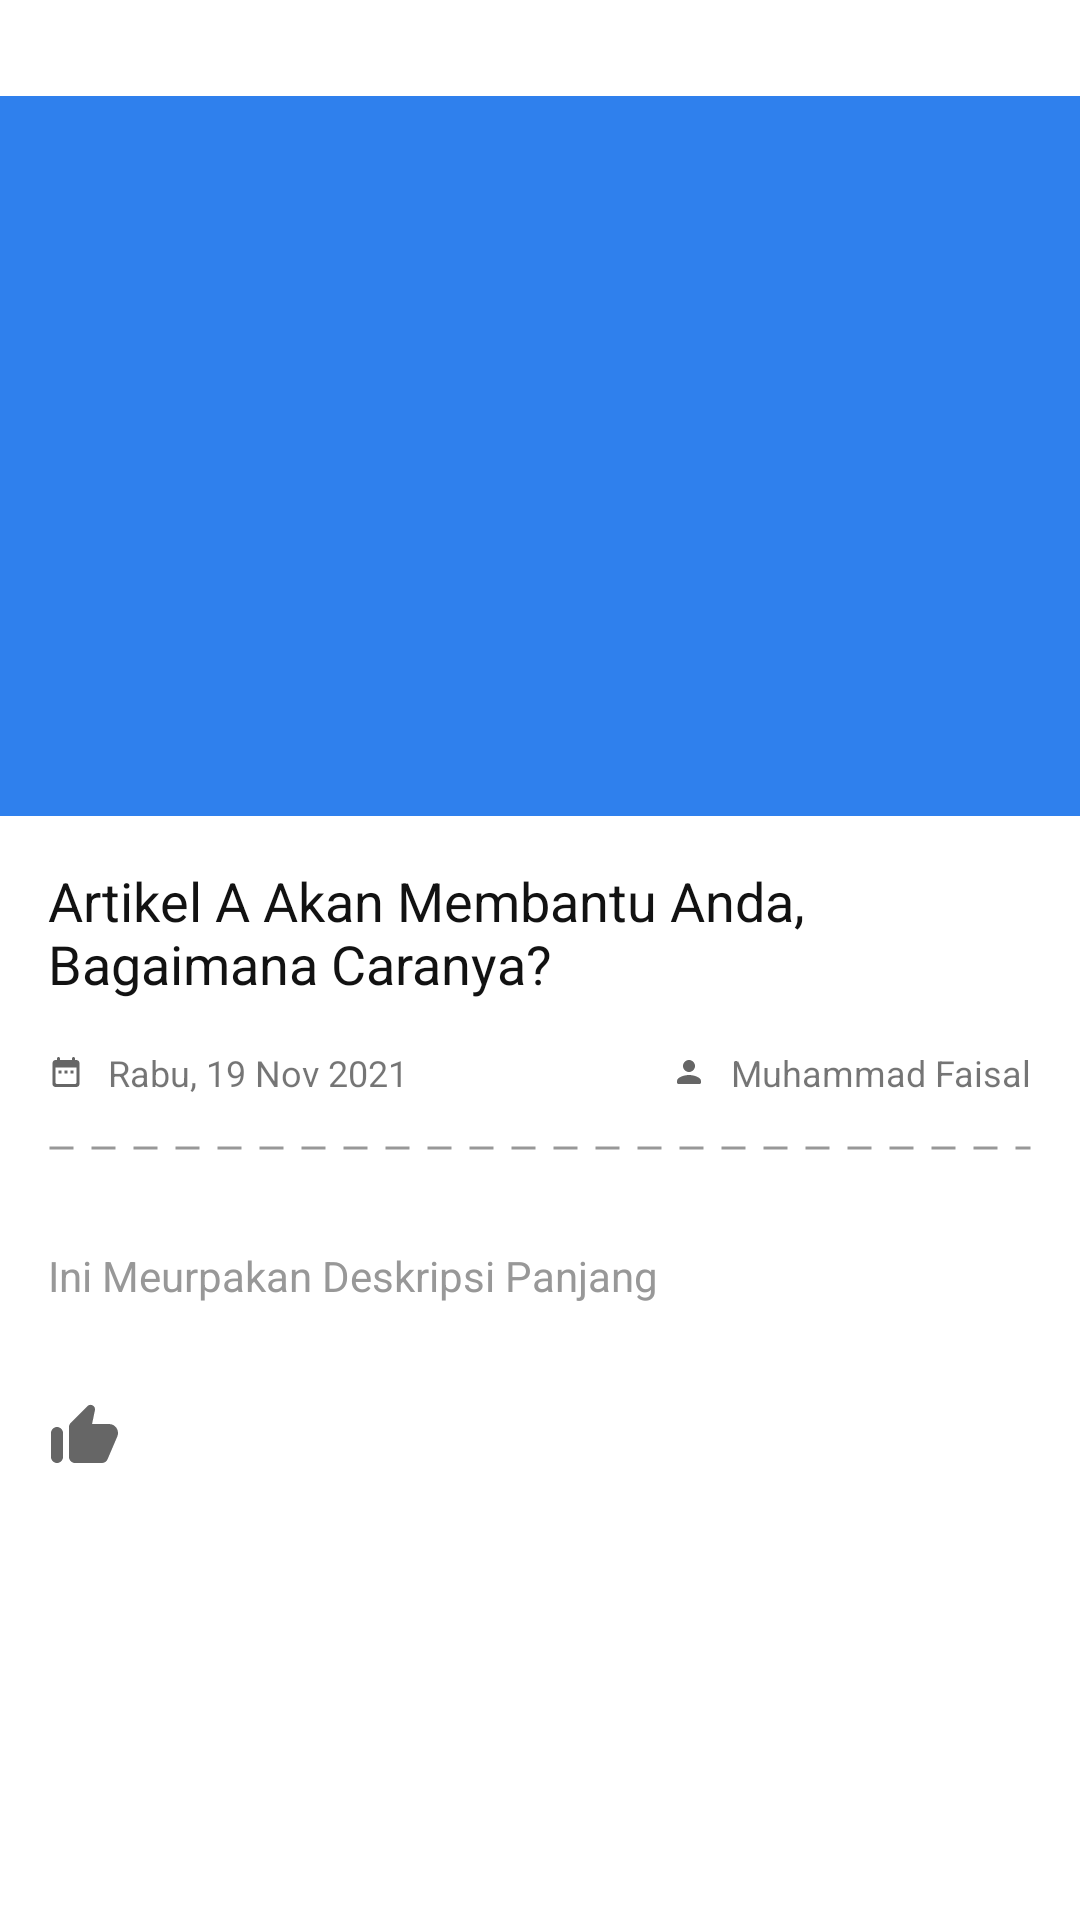

This screen was rendered from an Android layout file. Write that file and the resources it references.
<!-- AndroidManifest.xml: application theme Theme.Otosales -->
<!-- res/layout/activity_detail_article.xml -->
<?xml version="1.0" encoding="utf-8"?>
<ScrollView xmlns:android="http://schemas.android.com/apk/res/android"
    xmlns:app="http://schemas.android.com/apk/res-auto"
    xmlns:tools="http://schemas.android.com/tools"
    android:layout_width="match_parent"
    android:layout_height="match_parent"
    android:orientation="vertical"
    tools:context=".activity.DetailArticleActivity">

    <LinearLayout
        android:layout_width="match_parent"
        android:layout_height="match_parent"
        android:orientation="vertical">

        <ImageView
            android:id="@+id/imageBack"
            android:layout_width="wrap_content"
            android:layout_height="wrap_content"
            android:padding="16dp"
            android:src="@drawable/ic_back" />

        <ImageView
            android:id="@+id/imageThumbnail"
            android:layout_width="match_parent"
            android:layout_height="240dp"
            android:src="@color/blue_primary" />

        <TextView
            android:id="@+id/textTitle"
            android:layout_width="wrap_content"
            android:layout_height="wrap_content"
            android:padding="16dp"
            android:text="Artikel A Akan Membantu Anda, Bagaimana Caranya?"
            android:textColor="@color/black"
            android:textSize="18sp" />

        <RelativeLayout
            android:layout_width="match_parent"
            android:layout_height="wrap_content"
            android:orientation="horizontal"
            android:paddingHorizontal="16dp">

            <TextView
                android:id="@+id/textDate"
                android:layout_width="wrap_content"
                android:layout_height="wrap_content"
                android:drawableStart="@drawable/ic_round_date_range_24"
                android:drawablePadding="8dp"
                android:text="Rabu, 19 Nov 2021"
                android:textSize="12sp" />

            <TextView
                android:id="@+id/textPublisher"
                android:layout_width="wrap_content"
                android:layout_height="wrap_content"
                android:layout_alignParentEnd="true"
                android:layout_gravity="end"
                android:drawableStart="@drawable/ic_round_person_12"
                android:drawablePadding="8dp"
                android:text="Muhammad Faisal"
                android:textSize="12sp" />

        </RelativeLayout>

        <ImageView
            android:layout_width="match_parent"
            android:layout_height="2dp"
            android:layout_margin="16dp"
            android:src="@drawable/gap_dash" />

        <TextView
            android:id="@+id/textDesc"
            android:layout_width="wrap_content"
            android:layout_height="wrap_content"
            android:padding="16dp"
            android:text="Ini Meurpakan Deskripsi Panjang"
            android:textColor="@color/inactive" />

        <RelativeLayout
            android:layout_width="wrap_content"
            android:layout_height="wrap_content"
            android:layout_margin="16dp">


            <ImageView
                android:id="@+id/imageLike"
                android:layout_width="24dp"
                android:layout_height="24dp"
                android:src="@drawable/ic_round_thumb_up_24" />

            <ImageView
                android:id="@+id/imageShare"
                android:layout_width="24dp"
                android:layout_height="24dp"
                android:layout_marginStart="16dp"
                android:layout_toEndOf="@id/imageLike"
                android:src="@drawable/ic_baseline_share_24" />

        </RelativeLayout>

    </LinearLayout>


</ScrollView>
<!-- resources referenced by this layout -->
<resources>
  <color name="black">#121212</color>
  <color name="blue_primary">#2F80ED</color>
  <color name="inactive">#989898</color>
  <!-- drawable gap_dash (drawable) -->
  <?xml version="1.0" encoding="utf-8"?>
  <shape xmlns:android="http://schemas.android.com/apk/res/android"
      android:shape="line">
  
  
      <stroke
          android:width="1dp"
          android:color="@color/inactive"
          android:dashGap="6dp"
          android:dashWidth="8dp"/>
  
  </shape>
  <!-- drawable ic_round_date_range_24 (drawable) -->
  <vector android:height="12dp" android:tint="?attr/colorControlNormal"
      android:viewportHeight="24" android:viewportWidth="24"
      android:width="12dp" xmlns:android="http://schemas.android.com/apk/res/android">
      <path android:fillColor="@android:color/white" android:pathData="M19,4h-1L18,3c0,-0.55 -0.45,-1 -1,-1s-1,0.45 -1,1v1L8,4L8,3c0,-0.55 -0.45,-1 -1,-1s-1,0.45 -1,1v1L5,4c-1.11,0 -1.99,0.9 -1.99,2L3,20c0,1.1 0.89,2 2,2h14c1.1,0 2,-0.9 2,-2L21,6c0,-1.1 -0.9,-2 -2,-2zM19,19c0,0.55 -0.45,1 -1,1L6,20c-0.55,0 -1,-0.45 -1,-1L5,9h14v10zM7,11h2v2L7,13zM11,11h2v2h-2zM15,11h2v2h-2z"/>
  </vector>
  <!-- drawable ic_round_person_12 (drawable) -->
  <vector xmlns:android="http://schemas.android.com/apk/res/android"
      android:width="12dp"
      android:height="12dp"
      android:tint="?attr/colorControlNormal"
      android:viewportWidth="24"
      android:viewportHeight="24">
      <path
          android:fillColor="@android:color/white"
          android:pathData="M12,12c2.21,0 4,-1.79 4,-4s-1.79,-4 -4,-4 -4,1.79 -4,4 1.79,4 4,4zM12,14c-2.67,0 -8,1.34 -8,4v1c0,0.55 0.45,1 1,1h14c0.55,0 1,-0.45 1,-1v-1c0,-2.66 -5.33,-4 -8,-4z" />
  </vector>
  <!-- drawable ic_round_thumb_up_24 (drawable) -->
  <vector android:height="12dp" android:tint="?attr/colorControlNormal"
      android:viewportHeight="24" android:viewportWidth="24"
      android:width="12dp" xmlns:android="http://schemas.android.com/apk/res/android">
      <path android:fillColor="@android:color/white" android:pathData="M13.12,2.06L7.58,7.6c-0.37,0.37 -0.58,0.88 -0.58,1.41V19c0,1.1 0.9,2 2,2h9c0.8,0 1.52,-0.48 1.84,-1.21l3.26,-7.61C23.94,10.2 22.49,8 20.34,8h-5.65l0.95,-4.58c0.1,-0.5 -0.05,-1.01 -0.41,-1.37 -0.59,-0.58 -1.53,-0.58 -2.11,0.01zM3,21c1.1,0 2,-0.9 2,-2v-8c0,-1.1 -0.9,-2 -2,-2s-2,0.9 -2,2v8c0,1.1 0.9,2 2,2z"/>
  </vector>
  <style name="Theme.Otosales" parent="Theme.MaterialComponents.DayNight.DarkActionBar">
          
          <item name="colorPrimary">@color/blue_secondary</item>
          <item name="colorPrimaryVariant">@color/blue_primary</item>
          <item name="colorOnPrimary">@color/white</item>
          
          <item name="colorSecondary">@color/teal_200</item>
          <item name="colorSecondaryVariant">@color/teal_700</item>
          <item name="colorOnSecondary">@color/black</item>
          
          <item name="android:statusBarColor" tools:targetApi="l">?attr/colorPrimaryVariant</item>
          
          <item name="bottomSheetDialogTheme">@style/AppBottomSheetDialogTheme</item>
  
      </style>
  <color name="blue_secondary">#26A9E0</color>
  <color name="white">#FFFFFFFF</color>
  <color name="teal_200">#FF03DAC5</color>
  <color name="teal_700">#FF018786</color>
  <style name="AppBottomSheetDialogTheme" parent="Theme.Design.Light.BottomSheetDialog">
          <item name="bottomSheetStyle">@style/AppModalStyle</item>
      </style>
  <style name="AppModalStyle" parent="Widget.Design.BottomSheet.Modal">
          <item name="android:background">@drawable/top_rounded</item>
      </style>
</resources>
